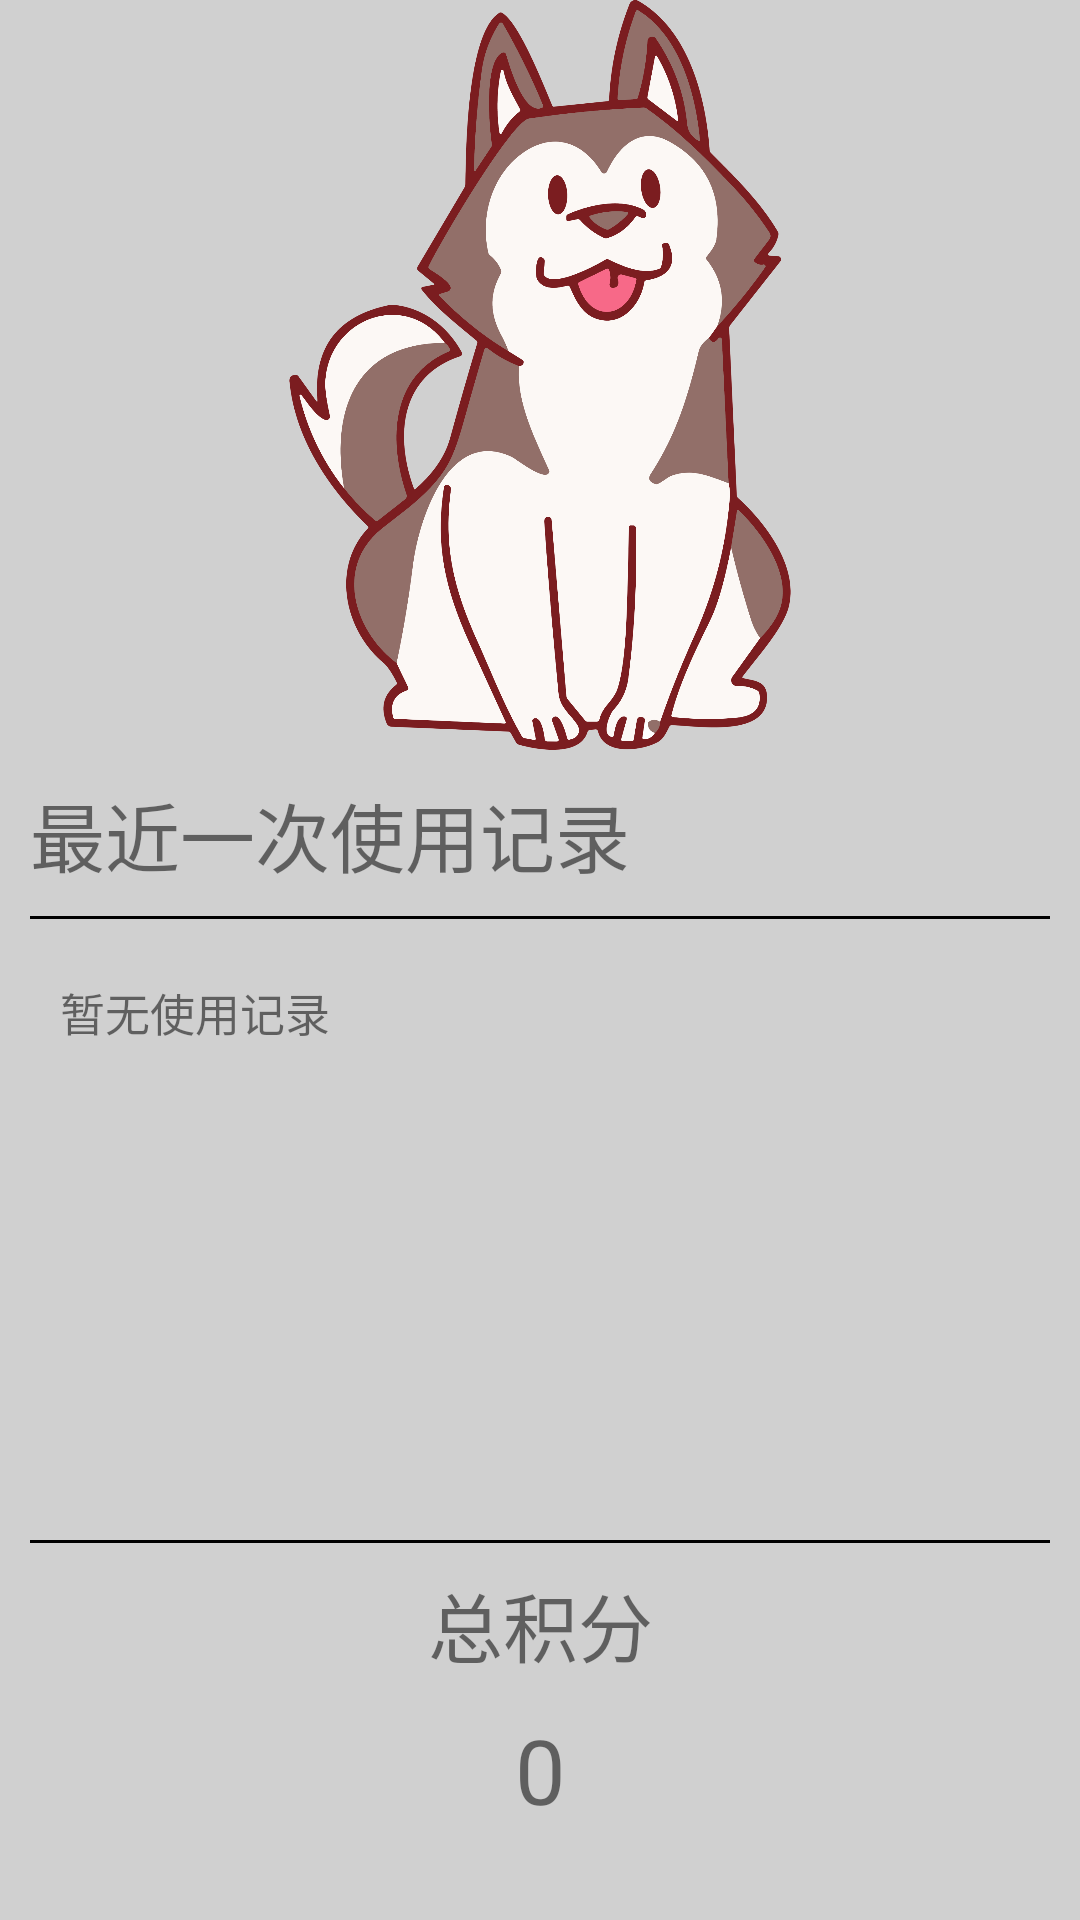

Layout XML and referenced resources for this Android screen:
<!-- AndroidManifest.xml: application theme Theme.OneNET20231204 -->
<!-- res/layout/activity_get_history.xml -->
<?xml version="1.0" encoding="utf-8"?>
<androidx.constraintlayout.widget.ConstraintLayout xmlns:android="http://schemas.android.com/apk/res/android"
    xmlns:app="http://schemas.android.com/apk/res-auto"
    xmlns:tools="http://schemas.android.com/tools"
    android:layout_width="match_parent"
    android:layout_height="match_parent"
    tools:context=".GetHistory">

    <LinearLayout
        android:layout_width="match_parent"
        android:layout_height="match_parent"
        android:orientation="vertical"
        android:background="@color/grey"
        android:gravity="center_horizontal"
        tools:layout_editor_absoluteX="1dp"
        tools:layout_editor_absoluteY="1dp">

        <ImageView
            android:id="@+id/imageView4"
            android:layout_width="300dp"
            android:layout_height="250dp"
            app:srcCompat="@mipmap/setting" />

        <TextView
            android:id="@+id/textView15"
            android:layout_width="match_parent"
            android:layout_height="wrap_content"
            android:textSize="25dp"
            android:background="@drawable/draw_bottom_line"
            android:layout_marginLeft="10dp"
            android:layout_marginRight="10dp"
            android:layout_marginTop="10dp"
            android:paddingBottom="10dp"
            android:text="最近一次使用记录" />

        <Space
            android:layout_width="match_parent"
            android:layout_height="20dp" />

        <TextView
            android:id="@+id/textView16"
            android:layout_width="match_parent"
            android:layout_height="wrap_content"
            android:layout_marginLeft="20dp"
            android:layout_marginRight="20dp"
            android:paddingBottom="20dp"
            android:layout_weight="1"
            android:textSize="15dp"
            android:text="暂无使用记录" />

        <TextView
            android:id="@+id/textView17"
            android:layout_width="match_parent"
            android:layout_height="wrap_content"
            android:layout_marginLeft="10dp"
            android:layout_marginRight="10dp"
            android:textSize="25dp"
            android:paddingTop="10dp"
            android:textAlignment="center"
            android:background="@drawable/draw_top_line"
            android:text="总积分" />

        <TextView
            android:id="@+id/textView18"
            android:layout_width="match_parent"
            android:layout_height="wrap_content"
            android:paddingTop="10dp"
            android:paddingBottom="10dp"
            android:layout_marginLeft="20dp"
            android:textSize="30dp"
            android:textAlignment="center"
            android:layout_marginRight="20dp"
            android:layout_marginBottom="20dp"
            android:text="0" />

    </LinearLayout>
</androidx.constraintlayout.widget.ConstraintLayout>
<!-- resources referenced by this layout -->
<resources>
  <color name="grey">#FFD0D0D0</color>
  <!-- drawable draw_bottom_line (drawable) -->
  <?xml version="1.0" encoding="UTF-8"?>
  <layer-list xmlns:android="http://schemas.android.com/apk/res/android" >
      
      <item>
          <shape>
              <solid android:color="#000000" />
          </shape>
      </item>
      
      <item android:bottom="1dp">   
          <shape>
              <solid android:color="#D0D0D0" />
          </shape>
      </item>
  </layer-list>
  <!-- drawable draw_top_line (drawable) -->
  <?xml version="1.0" encoding="UTF-8"?>
  <layer-list xmlns:android="http://schemas.android.com/apk/res/android" >
      
      <item>
          <shape>
              <solid android:color="#000000" />
          </shape>
      </item>
      
      <item android:top="1dp">   
          <shape>
              <solid android:color="#D0D0D0" />
          </shape>
      </item>
  </layer-list>
  <!-- mipmap setting: png bitmap (mipmap-hdpi, 464674 bytes) -->
  <style name="Theme.OneNET20231204" parent="Theme.MaterialComponents.DayNight.NoActionBar.Bridge" />
</resources>
